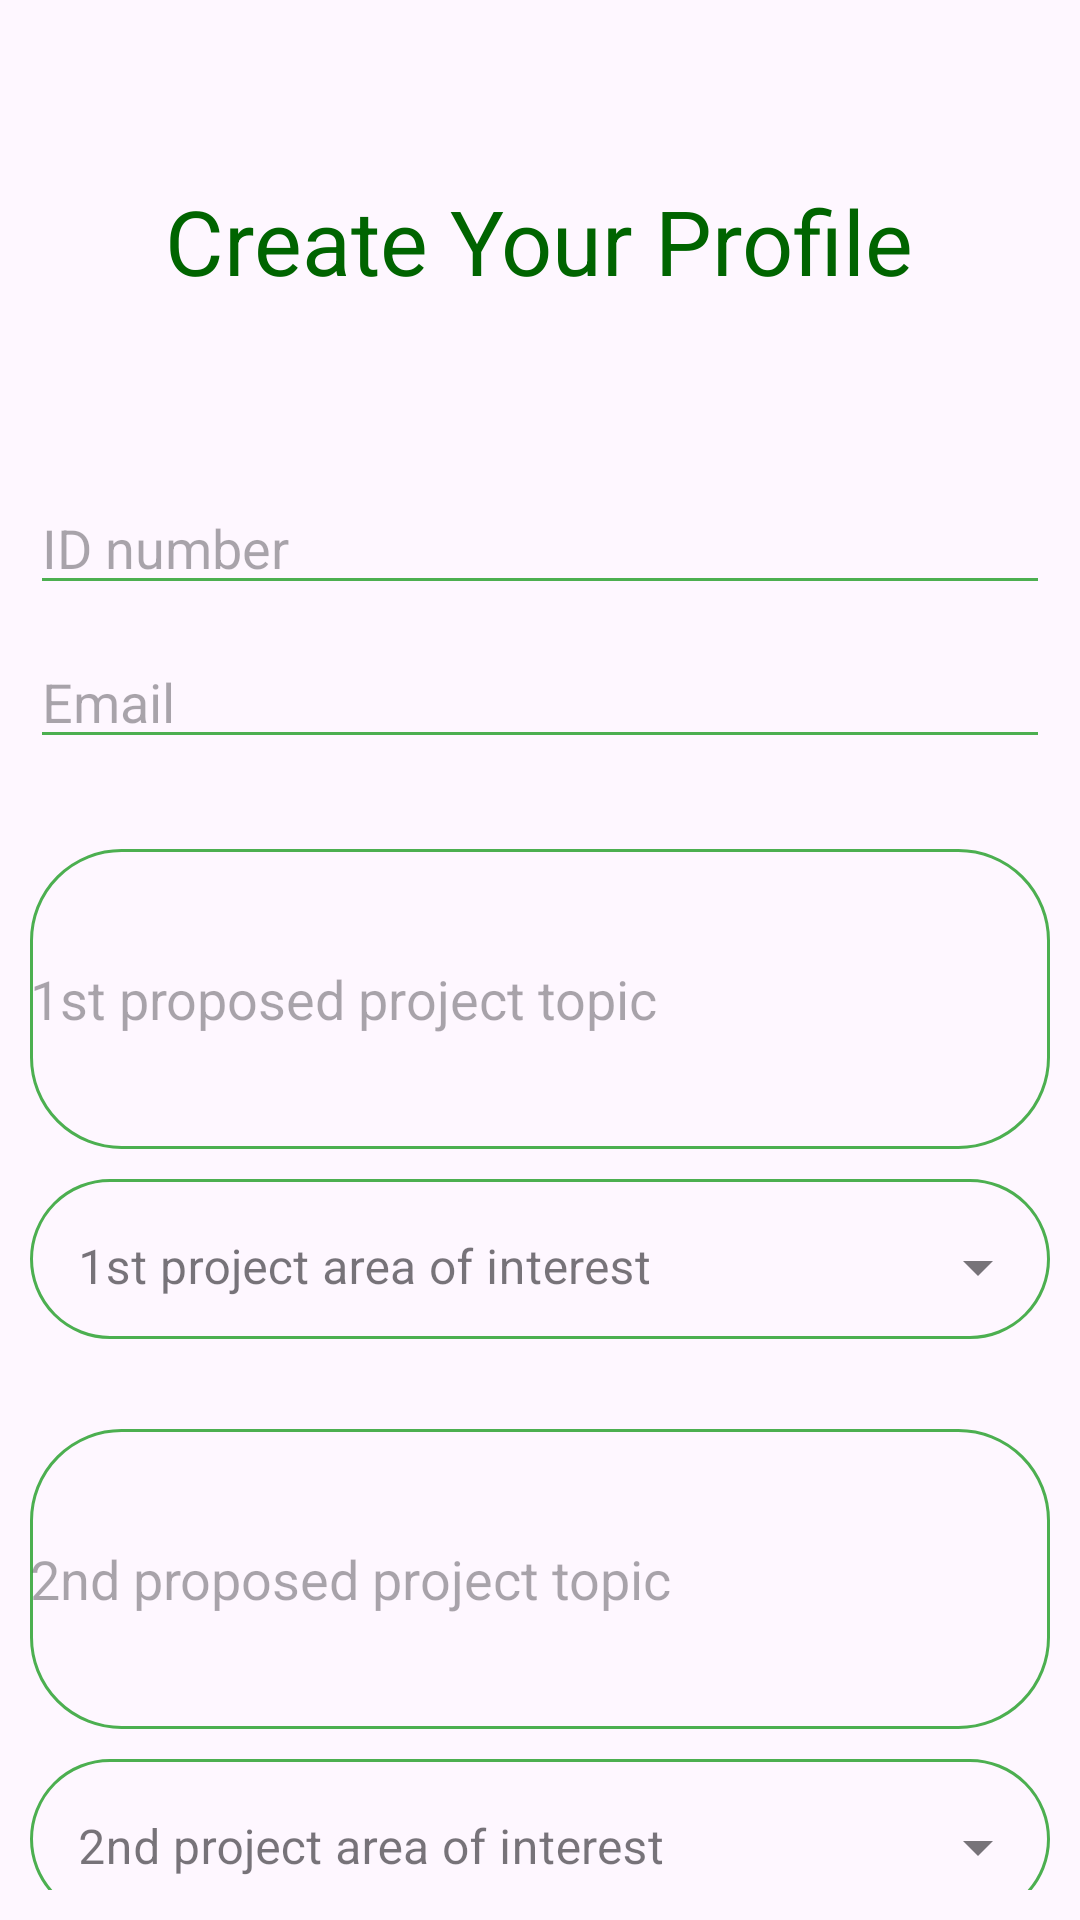

Layout XML and referenced resources for this Android screen:
<!-- AndroidManifest.xml: application theme Theme.ProjectManagement -->
<!-- res/layout/activity_create_profile.xml -->
<?xml version="1.0" encoding="utf-8"?>
<RelativeLayout xmlns:android="http://schemas.android.com/apk/res/android"
    xmlns:app="http://schemas.android.com/apk/res-auto"
    xmlns:tools="http://schemas.android.com/tools"
    android:id="@+id/createProfile"
    android:layout_width="match_parent"
    android:layout_height="match_parent"
    android:padding="10dp"
    tools:context=".activities.CreateProfileActivity">

    <TextView
        android:id="@+id/createProfileTitle"
        android:layout_width="wrap_content"
        android:layout_height="wrap_content"
        android:layout_centerHorizontal="true"
        android:layout_marginTop="50dp"
        android:text="Create Your Profile"
        android:textColor="@color/darkGreen"
        android:textSize="30sp" />

    
    
    
    
    
    
    
    

    <androidx.core.widget.NestedScrollView
        android:id="@+id/createProfileScrollView"
        android:layout_width="match_parent"
        android:layout_height="match_parent"
        android:layout_below="@+id/createProfileTitle"
        android:layout_marginTop="50dp">

        <RelativeLayout
            android:layout_width="match_parent"
            android:layout_height="match_parent">

            <EditText
                android:id="@+id/createProfileID"
                android:layout_width="match_parent"
                android:layout_height="wrap_content"
                android:layout_marginTop="10dp"
                android:backgroundTint="@color/green"
                android:hint="ID number"
                android:inputType="textMultiLine"
                android:maxLines="1"
                android:textSize="18sp" />

            <EditText
                android:id="@+id/createProfileEmail"
                android:layout_width="match_parent"
                android:layout_height="wrap_content"
                android:layout_below="@id/createProfileID"
                android:layout_marginTop="10dp"
                android:backgroundTint="@color/green"
                android:hint="Email"
                android:maxLines="1"
                android:textSize="18sp" />

            <EditText
                android:id="@+id/createProfileFirstProjectName"
                android:layout_width="match_parent"
                android:layout_height="100dp"
                android:layout_below="@id/createProfileEmail"
                android:layout_marginTop="30dp"
                android:background="@drawable/line_border"
                android:hint="1st proposed project topic"
                android:inputType="textMultiLine" />

            <com.google.android.material.textfield.TextInputLayout
                android:id="@+id/categoryOne"
                style="@style/Widget.MaterialComponents.TextInputLayout.OutlinedBox.Dense.ExposedDropdownMenu"
                android:layout_width="match_parent"
                android:layout_height="wrap_content"
                android:layout_below="@id/createProfileFirstProjectName"
                android:layout_marginTop="10dp"
                android:background="@drawable/line_border"
                android:hint="1st project area of interest"
                app:boxStrokeColor="@color/green"
                app:boxStrokeWidth="0dp">

                <AutoCompleteTextView
                    android:id="@+id/createProfileFirstProjectArea"
                    android:layout_width="match_parent"
                    android:layout_height="match_parent"
                    android:inputType="none" />

            </com.google.android.material.textfield.TextInputLayout>

            <EditText
                android:id="@+id/createProfileSecondProjectName"
                android:layout_width="match_parent"
                android:layout_height="100dp"
                android:layout_below="@id/categoryOne"
                android:layout_marginTop="30dp"
                android:background="@drawable/line_border"
                android:hint="2nd proposed project topic"
                android:inputType="textMultiLine" />

            <com.google.android.material.textfield.TextInputLayout
                android:id="@+id/categoryTwo"
                style="@style/Widget.MaterialComponents.TextInputLayout.OutlinedBox.Dense.ExposedDropdownMenu"
                android:layout_width="match_parent"
                android:layout_height="wrap_content"
                android:layout_below="@id/createProfileSecondProjectName"
                android:layout_marginTop="10dp"
                android:background="@drawable/line_border"
                android:hint="2nd project area of interest"
                app:boxStrokeColor="@color/green"
                app:boxStrokeWidth="0dp">

                <AutoCompleteTextView
                    android:id="@+id/createProfileSecondProjectArea"
                    android:layout_width="match_parent"
                    android:layout_height="match_parent"
                    android:inputType="none" />

            </com.google.android.material.textfield.TextInputLayout>

            <EditText
                android:id="@+id/createProfileThirdProjectName"
                android:layout_width="match_parent"
                android:layout_height="100dp"
                android:layout_below="@id/categoryTwo"
                android:layout_marginTop="30dp"
                android:background="@drawable/line_border"
                android:hint="3rd proposed project topic"
                android:inputType="textMultiLine" />

            <com.google.android.material.textfield.TextInputLayout
                android:id="@+id/categoryThree"
                style="@style/Widget.MaterialComponents.TextInputLayout.OutlinedBox.Dense.ExposedDropdownMenu"
                android:layout_width="match_parent"
                android:layout_height="wrap_content"
                android:layout_below="@id/createProfileThirdProjectName"
                android:layout_marginTop="10dp"
                android:background="@drawable/line_border"
                android:hint="3rd project area of interest"
                app:boxStrokeColor="@color/green"
                app:boxStrokeWidth="0dp">

                <AutoCompleteTextView
                    android:id="@+id/createProfileThirdProjectArea"
                    android:layout_width="match_parent"
                    android:layout_height="match_parent"
                    android:inputType="none" />

            </com.google.android.material.textfield.TextInputLayout>

            <RadioGroup
                android:id="@+id/createProfileGrouping"
                android:layout_width="wrap_content"
                android:layout_height="wrap_content"
                android:layout_below="@+id/categoryThree"
                android:layout_centerHorizontal="true"
                android:layout_marginTop="20dp"
                android:orientation="horizontal">

                <RadioButton
                    android:id="@+id/createProfileAlone"
                    android:layout_width="wrap_content"
                    android:layout_height="wrap_content"
                    android:layout_marginEnd="25dp"
                    android:buttonTint="@color/green"
                    android:text="Working Alone"
                    android:textSize="14sp" />

                <RadioButton
                    android:id="@+id/createProfileGroup"
                    android:layout_width="wrap_content"
                    android:layout_height="wrap_content"
                    android:layout_marginStart="25dp"
                    android:buttonTint="@color/green"
                    android:text="Working in Group"
                    android:textSize="14sp" />
            </RadioGroup>

            <Button
                android:id="@+id/createProfileCreate"
                android:layout_width="wrap_content"
                android:layout_height="wrap_content"
                android:layout_below="@id/createProfileGrouping"
                android:layout_centerHorizontal="true"
                android:layout_margin="20dp"
                android:text="@string/create_profile"
                android:textColor="@color/white" />

        </RelativeLayout>

    </androidx.core.widget.NestedScrollView>

</RelativeLayout>
<!-- resources referenced by this layout -->
<resources>
  <color name="darkGreen">#006400</color>
  <color name="green">#4CAF50</color>
  <color name="white">#FFFFFFFF</color>
  <!-- drawable line_border (drawable) -->
  <?xml version="1.0" encoding="utf-8"?>
  <shape xmlns:android="http://schemas.android.com/apk/res/android">
      <stroke
          android:width="1dp"
          android:color="@color/green" />
      <corners android:radius="30dp" />
  </shape>
  <string name="create_profile">Create Profile</string>
  <style name="Theme.ProjectManagement" parent="Base.Theme.ProjectManagement" />
  <style name="Base.Theme.ProjectManagement" parent="Theme.Material3.DayNight.NoActionBar">
          
          
      </style>
</resources>
